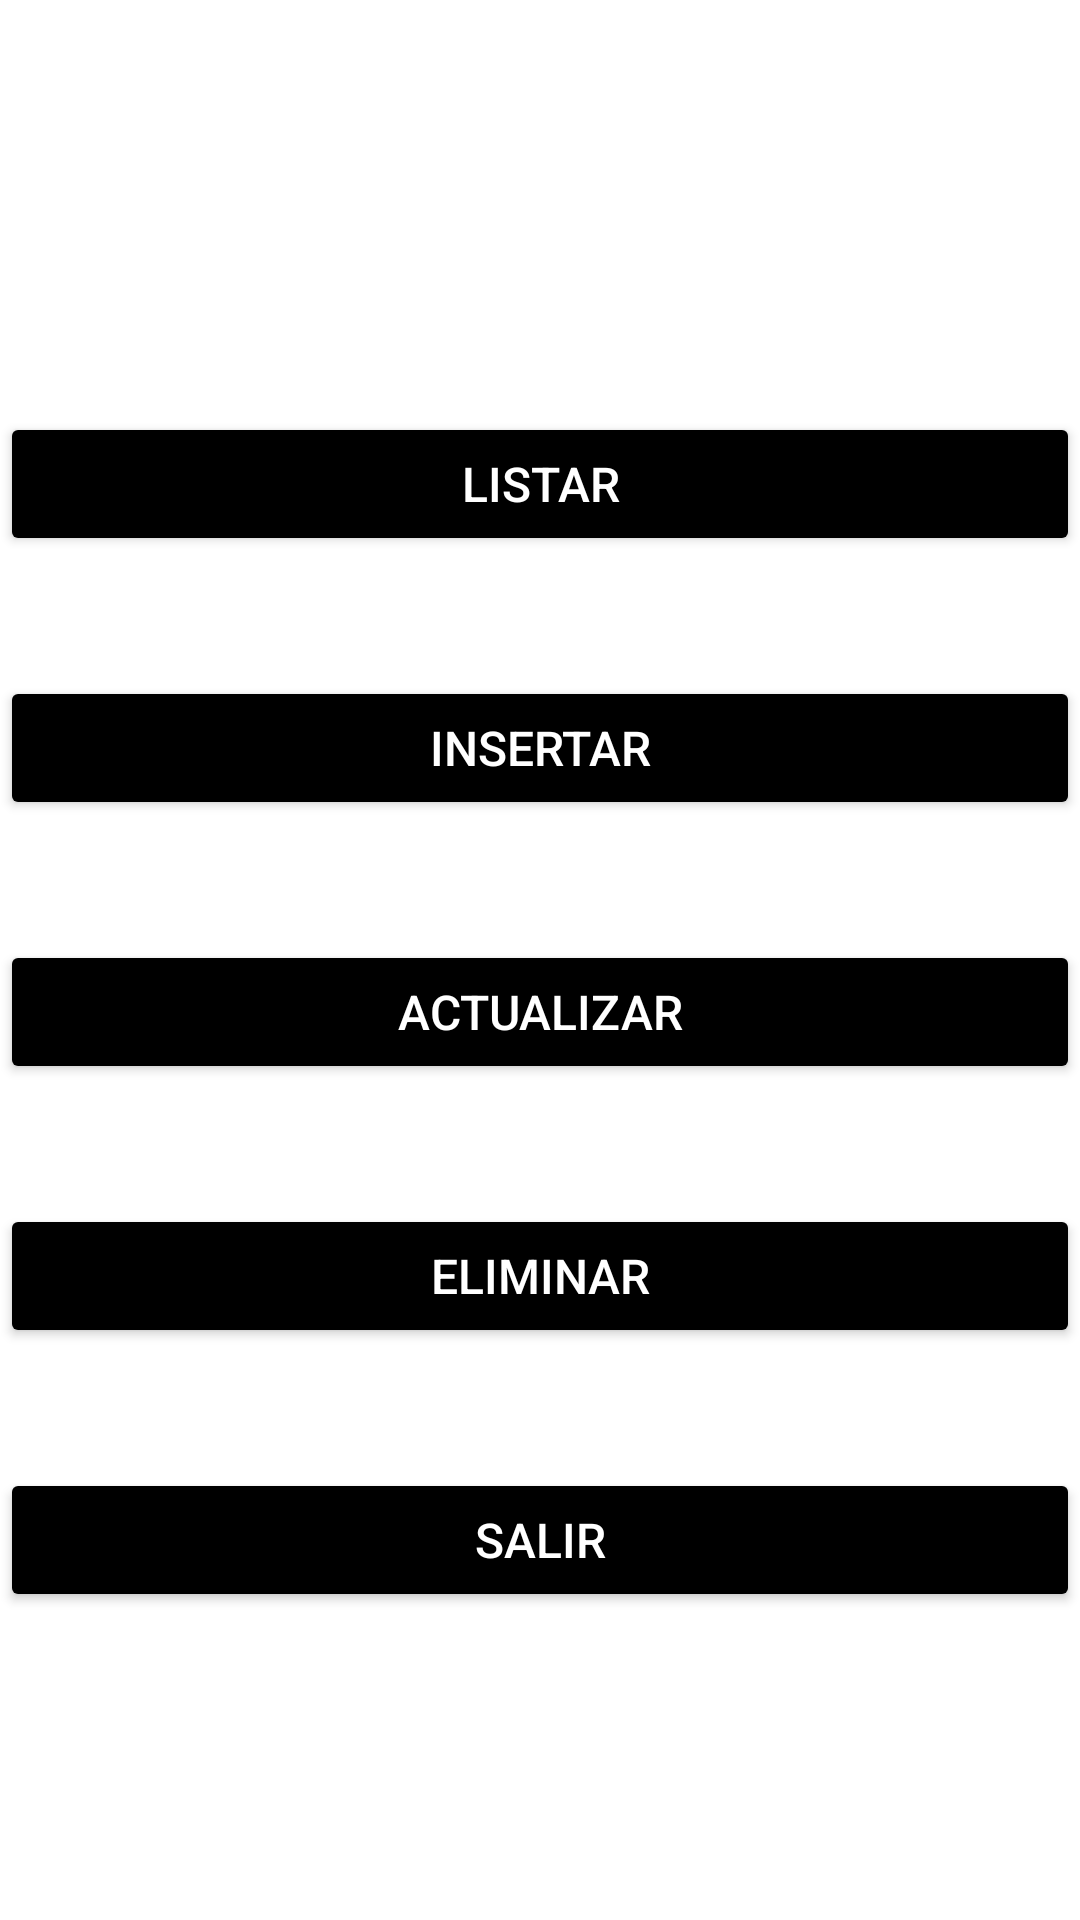

Layout XML and referenced resources for this Android screen:
<!-- AndroidManifest.xml: application theme Theme.FHMAproyectoFinal7s21 -->
<!-- res/layout/activity_principal.xml -->
<?xml version="1.0" encoding="utf-8"?>
<androidx.constraintlayout.widget.ConstraintLayout xmlns:android="http://schemas.android.com/apk/res/android"
    xmlns:app="http://schemas.android.com/apk/res-auto"
    xmlns:tools="http://schemas.android.com/tools"
    android:layout_width="match_parent"
    android:layout_height="match_parent"
    android:background="@drawable/fondo"
    android:onClick="Acciones"
    android:orientation="vertical"
    tools:context=".Principal">

    <TextView
        android:id="@+id/tituloP"
        android:layout_width="wrap_content"
        android:layout_height="wrap_content"
        android:layout_marginStart="176dp"
        android:layout_marginTop="60dp"
        android:layout_marginEnd="177dp"
        android:text="Opciones"
        android:textColor="@color/white"
        android:textSize="28dp"
        android:textStyle="bold"
        app:layout_constraintEnd_toEndOf="parent"
        app:layout_constraintHorizontal_bias="0.498"
        app:layout_constraintStart_toStartOf="parent"
        app:layout_constraintTop_toTopOf="parent" />

    <Button
        android:id="@+id/btnListar"
        android:layout_width="0dp"
        android:layout_height="wrap_content"
        android:layout_marginTop="40dp"
        android:backgroundTint="@color/black"
        android:onClick="Acciones"
        android:text="Listar"
        android:textColor="@color/white"
        android:textSize="16sp"
        app:cornerRadius="20dp"
        app:layout_constraintEnd_toEndOf="parent"
        app:layout_constraintHorizontal_bias="0.498"
        app:layout_constraintStart_toStartOf="parent"
        app:layout_constraintTop_toBottomOf="@+id/tituloP" />


    <Button
        android:id="@+id/btnInsertar"
        android:layout_width="0dp"
        android:layout_height="wrap_content"
        android:layout_marginTop="40dp"
        android:backgroundTint="@color/black"
        android:onClick="Acciones"
        android:text="Insertar"
        android:textColor="@color/white"
        android:textSize="16sp"
        app:cornerRadius="20dp"
        app:layout_constraintEnd_toEndOf="parent"
        app:layout_constraintStart_toStartOf="parent"
        app:layout_constraintTop_toBottomOf="@+id/btnListar" />

    <Button
        android:id="@+id/btnActualizar"
        android:layout_width="0dp"
        android:layout_height="wrap_content"
        android:layout_marginTop="40dp"
        android:backgroundTint="@color/black"
        android:onClick="Acciones"
        android:text="Actualizar"
        android:textColor="@color/white"
        android:textSize="16sp"
        app:cornerRadius="20dp"
        app:layout_constraintEnd_toEndOf="parent"
        app:layout_constraintHorizontal_bias="0.501"
        app:layout_constraintStart_toStartOf="parent"
        app:layout_constraintTop_toBottomOf="@+id/btnInsertar" />

    <Button
        android:id="@+id/btnEliminar"
        android:layout_width="0dp"
        android:layout_height="wrap_content"
        android:layout_marginTop="40dp"
        android:backgroundTint="@color/black"
        android:onClick="Acciones"
        android:text="Eliminar"
        android:textColor="@color/white"
        android:textSize="16sp"
        app:cornerRadius="20dp"
        app:layout_constraintEnd_toEndOf="parent"
        app:layout_constraintStart_toStartOf="parent"
        app:layout_constraintTop_toBottomOf="@+id/btnActualizar" />

    <Button
        android:id="@+id/btnTerminar"
        android:layout_width="0dp"
        android:layout_height="wrap_content"
        android:layout_marginTop="40dp"
        android:backgroundTint="@color/black"
        android:onClick="Acciones"
        android:text="Salir"
        android:textColor="@color/white"
        android:textSize="16sp"
        app:cornerRadius="20dp"
        app:layout_constraintEnd_toEndOf="parent"
        app:layout_constraintStart_toStartOf="parent"
        app:layout_constraintTop_toBottomOf="@+id/btnEliminar" />

</androidx.constraintlayout.widget.ConstraintLayout>
<!-- resources referenced by this layout -->
<resources>
  <style name="Theme.FHMAproyectoFinal7s21" parent="Theme.MaterialComponents.DayNight.DarkActionBar">
          
          <item name="colorPrimary">@color/purple_500</item>
          <item name="colorPrimaryVariant">@color/purple_700</item>
          <item name="colorOnPrimary">@color/white</item>
          
          <item name="colorSecondary">@color/teal_200</item>
          <item name="colorSecondaryVariant">@color/teal_700</item>
          <item name="colorOnSecondary">@color/black</item>
          
          <item name="android:statusBarColor" tools:targetApi="l">?attr/colorPrimaryVariant</item>
          
      </style>
  <!-- not gathered from this repository: default colours our renderer supplied (Android Studio template values) -->
  <color name="purple_500">#FF6200EE</color>
  <color name="purple_700">#FF3700B3</color>
  <color name="teal_200">#FF03DAC5</color>
  <color name="teal_700">#FF018786</color>
  <color name="black">#FF000000</color>
  <color name="white">#FFFFFFFF</color>
</resources>
